2-way image classification set "cherry-leaves" from GitHub (BogdanFSD/ML5-Mildew-Detection); label vocabulary: healthy cut cherry leaf, powdery mildew cut cherry leaf.

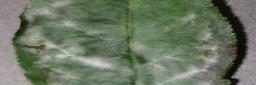
Label: powdery mildew cut cherry leaf

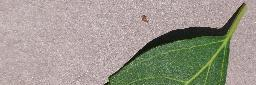
Label: healthy cut cherry leaf

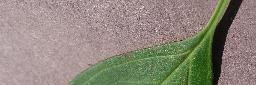
Label: healthy cut cherry leaf

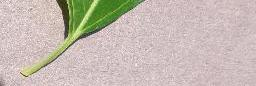
Label: healthy cut cherry leaf

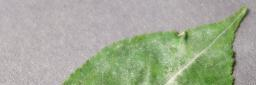
Label: powdery mildew cut cherry leaf

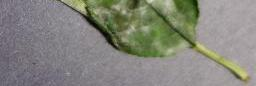
Label: powdery mildew cut cherry leaf
